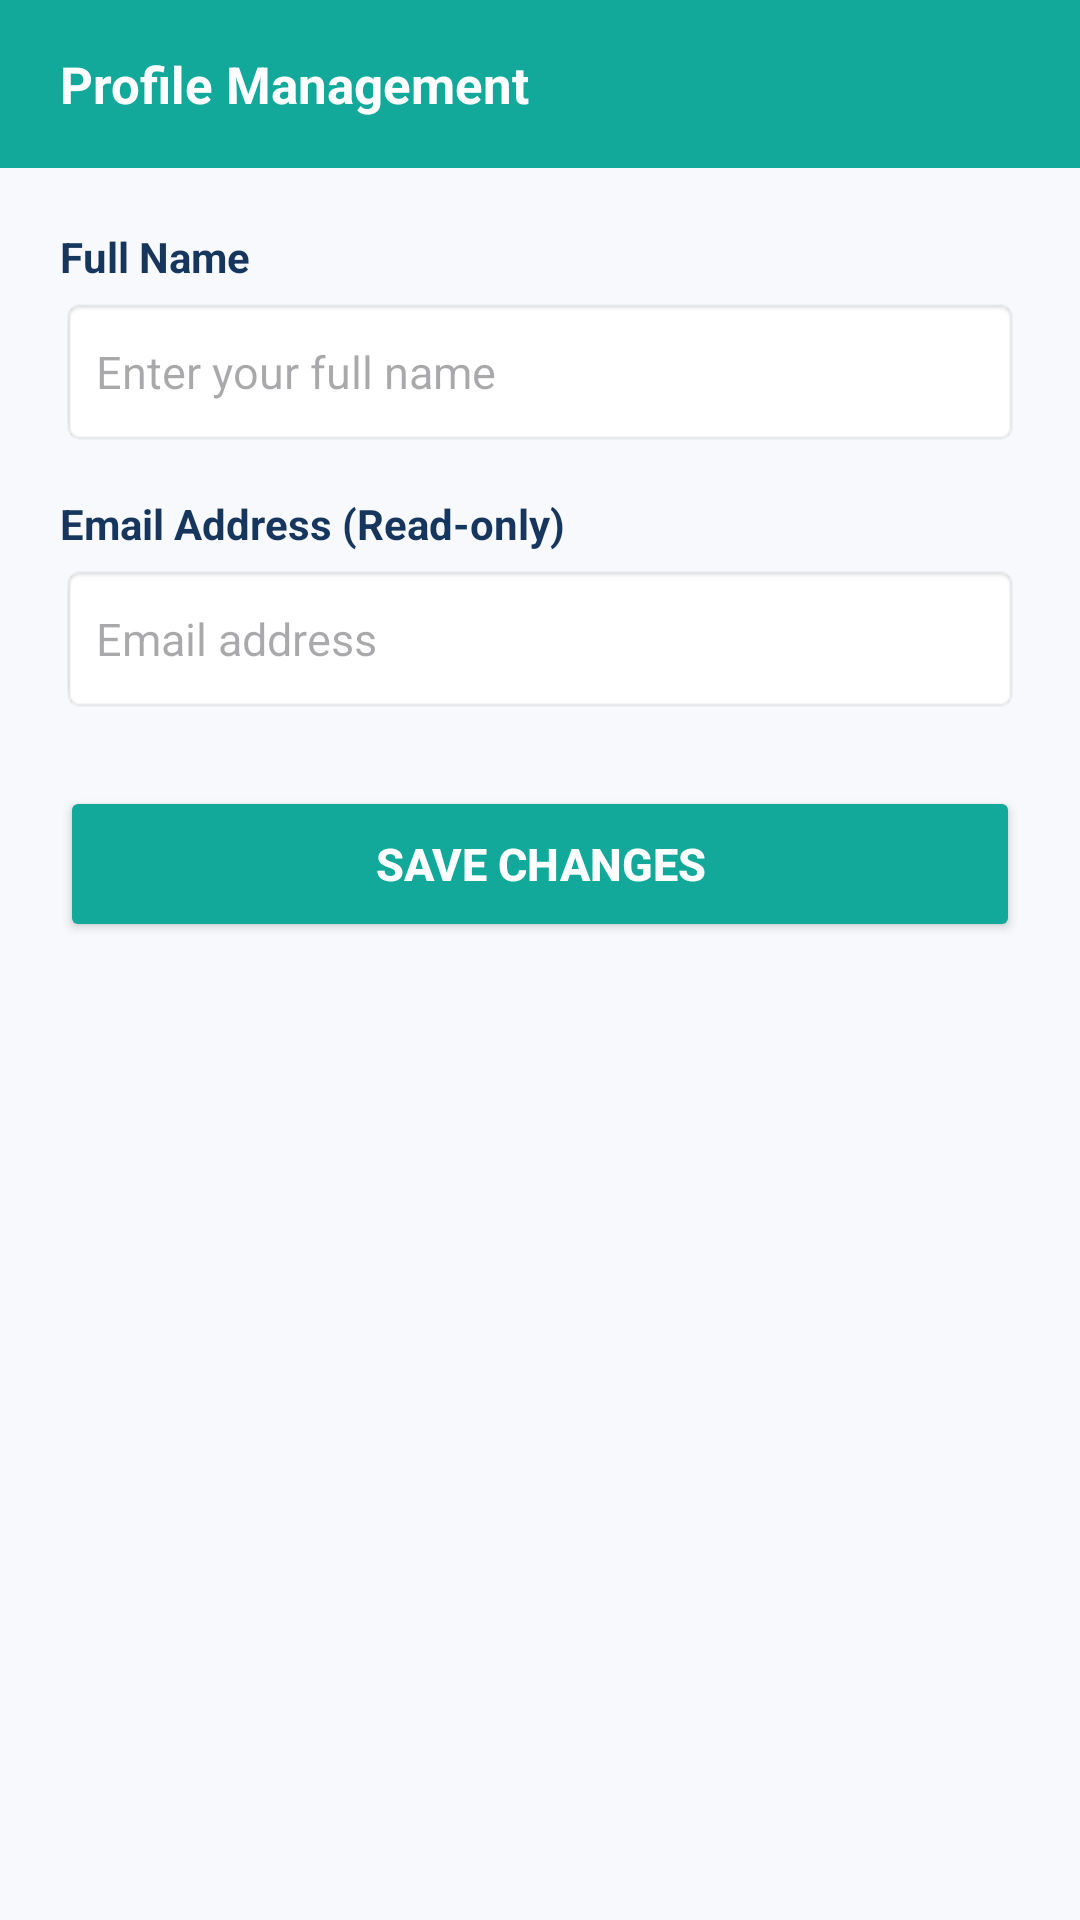

Reconstruct the res/layout file that produces this screen, plus the resources it refers to.
<!-- AndroidManifest.xml: application theme Theme.NaviGo -->
<!-- res/layout/activity_profile.xml -->
<?xml version="1.0" encoding="utf-8"?>
<androidx.constraintlayout.widget.ConstraintLayout
    xmlns:android="http://schemas.android.com/apk/res/android"
    xmlns:app="http://schemas.android.com/apk/res-auto"
    android:id="@+id/profileRoot"
    android:layout_width="match_parent"
    android:layout_height="match_parent"
    android:background="@color/navigo_background">

    <TextView
        android:id="@+id/profileHeader"
        android:layout_width="0dp"
        android:layout_height="56dp"
        android:background="@color/navigo_teal"
        android:gravity="center_vertical"
        android:paddingStart="20dp"
        android:text="Profile Management"
        android:textColor="@android:color/white"
        android:textSize="17sp"
        android:textStyle="bold"
        app:layout_constraintTop_toTopOf="parent"
        app:layout_constraintStart_toStartOf="parent"
        app:layout_constraintEnd_toEndOf="parent" />

    <ScrollView
        android:layout_width="0dp"
        android:layout_height="0dp"
        app:layout_constraintTop_toBottomOf="@id/profileHeader"
        app:layout_constraintBottom_toBottomOf="parent"
        app:layout_constraintStart_toStartOf="parent"
        app:layout_constraintEnd_toEndOf="parent">

        <LinearLayout
            android:layout_width="match_parent"
            android:layout_height="wrap_content"
            android:orientation="vertical"
            android:padding="20dp">

            <TextView
                android:layout_width="match_parent"
                android:layout_height="wrap_content"
                android:layout_marginBottom="4dp"
                android:text="Full Name"
                android:textColor="@color/navigo_navy"
                android:textSize="14sp"
                android:textStyle="bold" />

            <EditText
                android:id="@+id/etProfileName"
                android:layout_width="match_parent"
                android:layout_height="50dp"
                android:layout_marginBottom="16dp"
                android:background="@android:drawable/editbox_background_normal"
                android:hint="Enter your full name"
                android:paddingStart="12dp"
                android:inputType="textPersonName"
                android:textSize="15sp" />

            <TextView
                android:layout_width="match_parent"
                android:layout_height="wrap_content"
                android:layout_marginBottom="4dp"
                android:text="Email Address (Read-only)"
                android:textColor="@color/navigo_navy"
                android:textSize="14sp"
                android:textStyle="bold" />

            <EditText
                android:id="@+id/etProfileEmail"
                android:layout_width="match_parent"
                android:layout_height="50dp"
                android:layout_marginBottom="24dp"
                android:background="@android:drawable/editbox_background_normal"
                android:enabled="false"
                android:hint="Email address"
                android:paddingStart="12dp"
                android:textColor="@color/navigo_muted"
                android:textSize="15sp" />

            <Button
                android:id="@+id/btnSaveProfile"
                android:layout_width="match_parent"
                android:layout_height="52dp"
                android:backgroundTint="@color/navigo_teal"
                android:text="Save Changes"
                android:textColor="@android:color/white"
                android:textSize="15sp"
                android:textStyle="bold" />

        </LinearLayout>
    </ScrollView>

</androidx.constraintlayout.widget.ConstraintLayout>
<!-- resources referenced by this layout -->
<resources>
  <color name="navigo_background">#F7F9FC</color>
  <color name="navigo_muted">#6B7280</color>
  <color name="navigo_navy">#17365D</color>
  <color name="navigo_teal">#12A99B</color>
  <style name="Theme.NaviGo" parent="Base.Theme.NaviGo" />
  <style name="Base.Theme.NaviGo" parent="Theme.Material3.DayNight.NoActionBar">
  
          
          
  
          <item name="android:windowActionModeOverlay">true</item>
          <item name="android:windowLightStatusBar">false</item>
  
      </style>
</resources>
